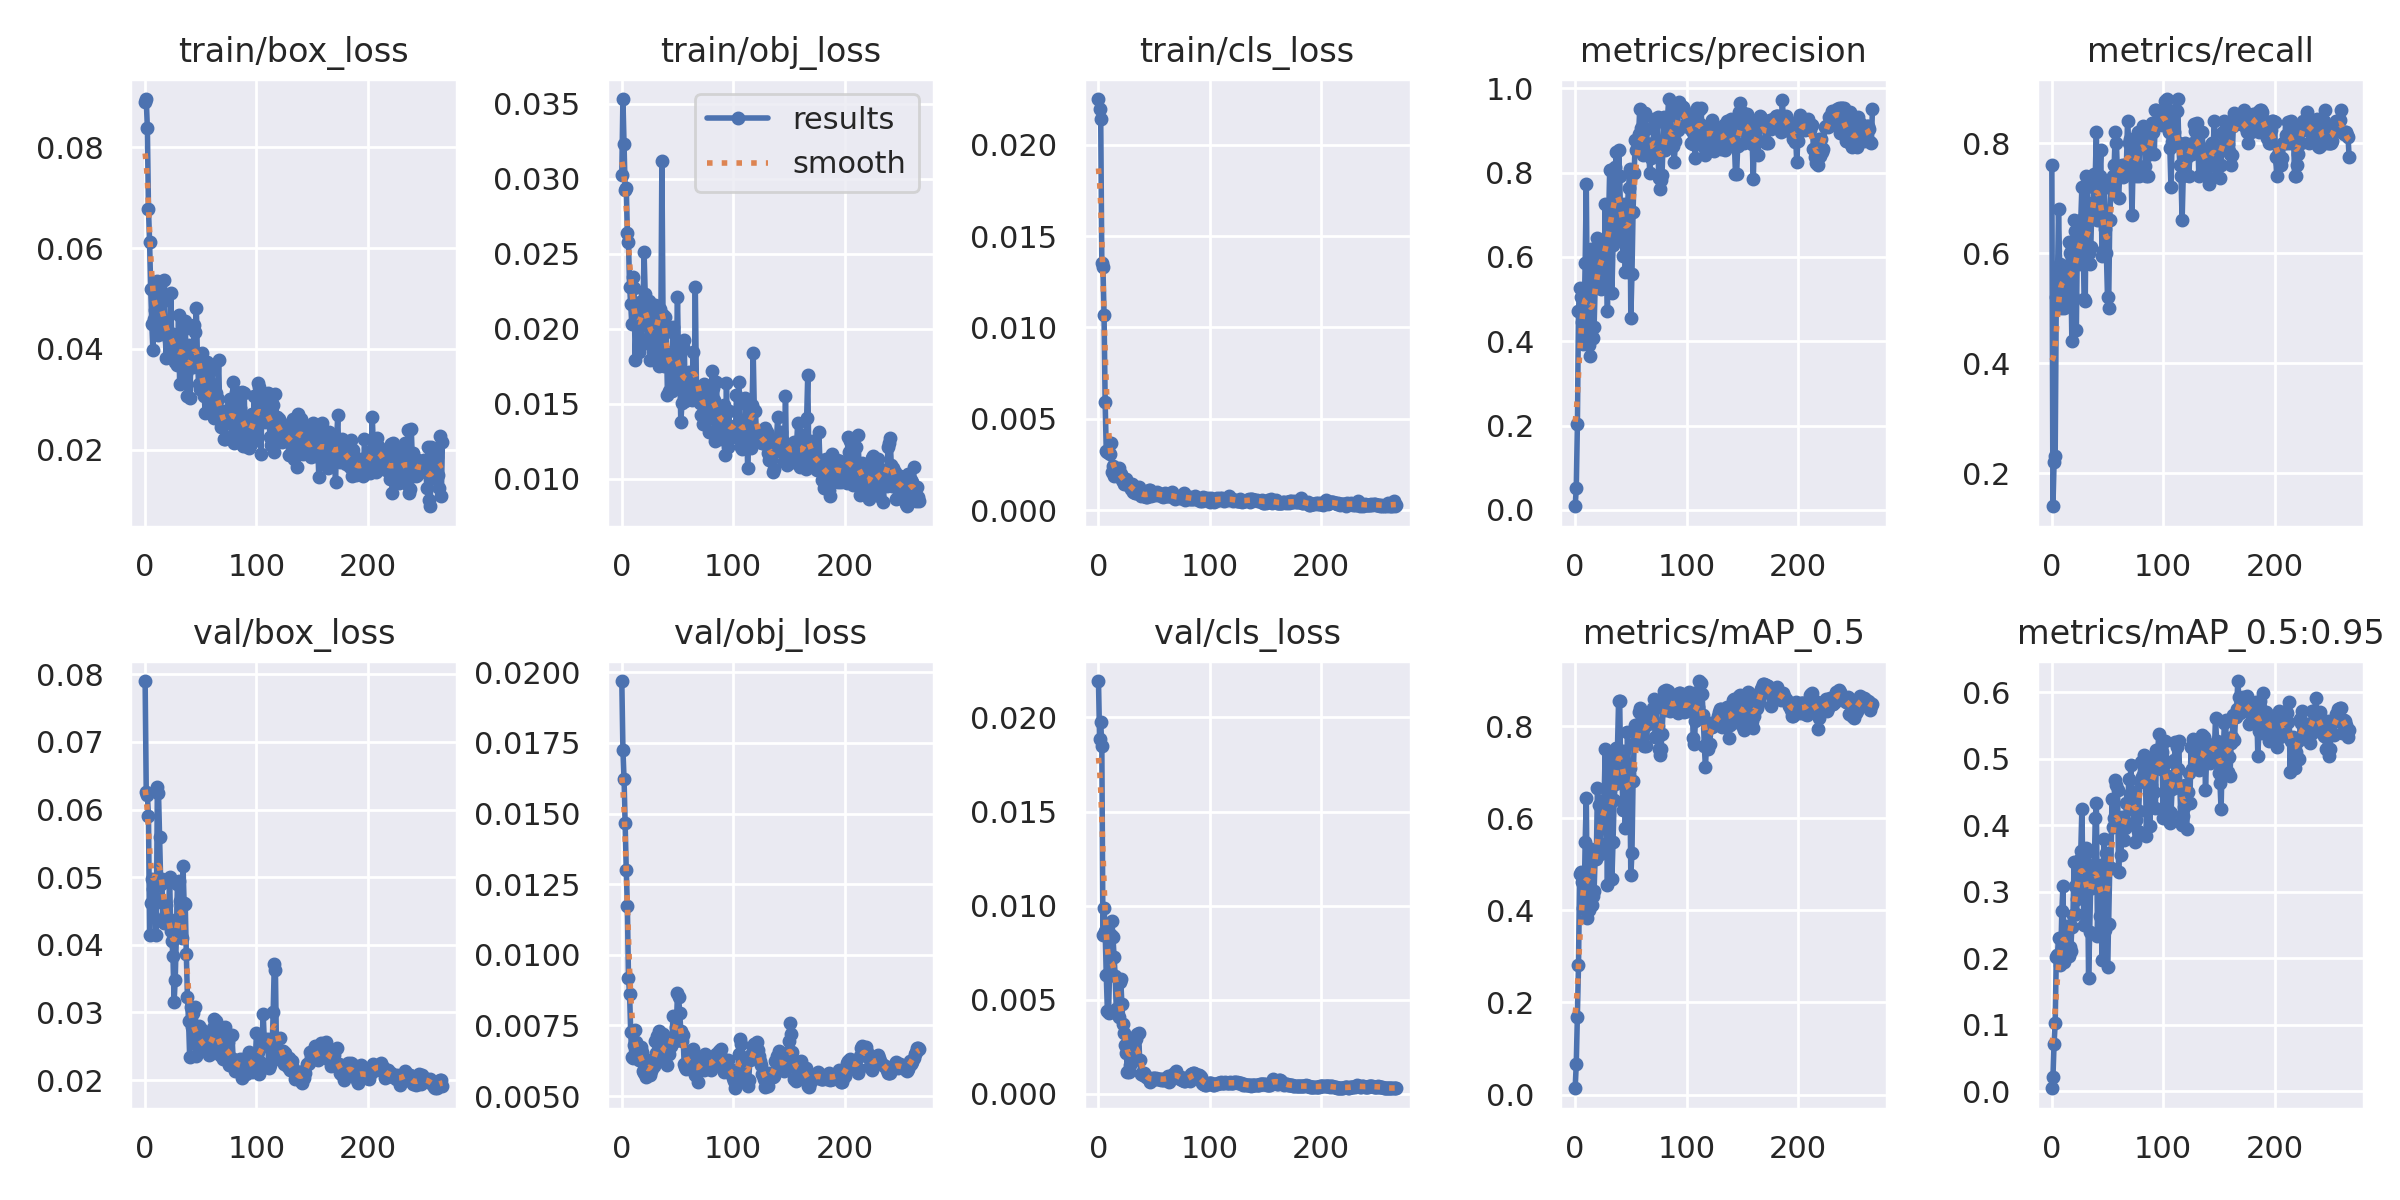

The data file committed next to this chart (first rows):
epoch, train/box_loss, train/obj_loss, train/cls_loss, metrics/precision, metrics/recall, metrics/mAP_0.5, metrics/mAP_0.5:0.95, val/box_loss, val/obj_loss, val/cls_loss, x/lr0, x/lr1, x/lr2
0, 0.08893, 0.03029, 0.0225, 0.008846, 0.76, 0.01368, 0.004661, 0.07899, 0.01969, 0.02193, 0.0946, 0.0006, 0.0006
1, 0.08962, 0.03533, 0.02196, 0.05124, 0.14, 0.0664, 0.02103, 0.06258, 0.01727, 0.01887, 0.0883, 0.001297, 0.001297
2, 0.08383, 0.03232, 0.02142, 0.2034, 0.22, 0.1695, 0.07175, 0.06216, 0.01623, 0.01974, 0.08199, 0.00199, 0.00199
3, 0.06782, 0.02929, 0.01351, 0.4716, 0.2322, 0.2806, 0.102, 0.0591, 0.01465, 0.01848, 0.07568, 0.00268, 0.00268
4, 0.06125, 0.02936, 0.01328, 0.5259, 0.52, 0.4783, 0.2023, 0.04152, 0.013, 0.00844, 0.06937, 0.003366, 0.003366
5, 0.05194, 0.02641, 0.0107, 0.5049, 0.54, 0.4844, 0.2044, 0.0462, 0.01172, 0.009885, 0.06305, 0.004049, 0.004049
6, 0.04498, 0.02576, 0.005904, 0.446, 0.68, 0.4613, 0.2304, 0.04966, 0.009172, 0.008665, 0.05673, 0.004729, 0.004729
7, 0.03976, 0.0228, 0.003219, 0.3939, 0.58, 0.4054, 0.1895, 0.04822, 0.008598, 0.006301, 0.0504, 0.005405, 0.005405
8, 0.04605, 0.02164, 0.003169, 0.4466, 0.5, 0.4098, 0.2021, 0.04702, 0.00727, 0.004412, 0.04408, 0.006077, 0.006077
9, 0.04778, 0.02029, 0.003147, 0.5847, 0.5631, 0.5477, 0.2708, 0.04613, 0.006381, 0.004274, 0.03775, 0.006746, 0.006746
10, 0.05027, 0.02346, 0.003046, 0.7737, 0.56, 0.6447, 0.3092, 0.04143, 0.00634, 0.006542, 0.03141, 0.007412, 0.007412
11, 0.05339, 0.02273, 0.003647, 0.4442, 0.5, 0.3839, 0.1938, 0.06339, 0.006821, 0.008444, 0.02507, 0.008074, 0.008074
12, 0.0427, 0.01794, 0.002085, 0.3912, 0.54, 0.4006, 0.2036, 0.06249, 0.007327, 0.009192, 0.01873, 0.008733, 0.008733
13, 0.05257, 0.02034, 0.002423, 0.3646, 0.5624, 0.4184, 0.215, 0.05588, 0.006931, 0.008329, 0.01239, 0.009388, 0.009388
14, 0.04959, 0.02016, 0.00187, 0.6192, 0.52, 0.5337, 0.2481, 0.04907, 0.006579, 0.007259, 0.009654, 0.009654, 0.009654
15, 0.04937, 0.01846, 0.002106, 0.4108, 0.62, 0.4107, 0.2038, 0.04974, 0.006287, 0.006241, 0.009654, 0.009654, 0.009654
16, 0.04431, 0.02182, 0.002265, 0.4071, 0.6, 0.4317, 0.2168, 0.04385, 0.006261, 0.004498, 0.009629, 0.009629, 0.009629
17, 0.05368, 0.01931, 0.00211, 0.4349, 0.58, 0.4428, 0.2112, 0.04317, 0.006742, 0.004259, 0.009604, 0.009604, 0.009604
18, 0.04299, 0.02039, 0.002312, 0.5343, 0.44, 0.5188, 0.2475, 0.04424, 0.006557, 0.004083, 0.009579, 0.009579, 0.009579
19, 0.03815, 0.02101, 0.00193, 0.5807, 0.52, 0.5123, 0.2654, 0.04591, 0.005872, 0.00595, 0.009555, 0.009555, 0.009555
20, 0.04377, 0.02513, 0.001968, 0.6456, 0.66, 0.6649, 0.3452, 0.04368, 0.005829, 0.006107, 0.00953, 0.00953, 0.00953
21, 0.04186, 0.02231, 0.001673, 0.5982, 0.64, 0.6293, 0.3083, 0.04387, 0.006103, 0.004764, 0.009505, 0.009505, 0.009505
22, 0.03891, 0.02072, 0.001595, 0.5812, 0.46, 0.5224, 0.2672, 0.04996, 0.005665, 0.003708, 0.00948, 0.00948, 0.00948
23, 0.05105, 0.01902, 0.001418, 0.5247, 0.64, 0.5445, 0.289, 0.04202, 0.006262, 0.003249, 0.009456, 0.009456, 0.009456
24, 0.04045, 0.02184, 0.001655, 0.5869, 0.62, 0.5993, 0.3163, 0.0406, 0.005813, 0.002577, 0.009431, 0.009431, 0.009431
25, 0.04292, 0.01794, 0.001713, 0.6328, 0.58, 0.5988, 0.3492, 0.03837, 0.005753, 0.00215, 0.009406, 0.009406, 0.009406
26, 0.03811, 0.02089, 0.001424, 0.551, 0.66, 0.6398, 0.3609, 0.03153, 0.005871, 0.001171, 0.009381, 0.009381, 0.009381
27, 0.03741, 0.01929, 0.001308, 0.7258, 0.72, 0.7508, 0.4247, 0.03481, 0.005996, 0.001161, 0.009357, 0.009357, 0.009357
28, 0.03964, 0.01872, 0.001448, 0.5911, 0.64, 0.6262, 0.3056, 0.04112, 0.00608, 0.001534, 0.009332, 0.009332, 0.009332
29, 0.03686, 0.01846, 0.001168, 0.4708, 0.516, 0.4543, 0.2494, 0.04894, 0.00607, 0.00215, 0.009307, 0.009307, 0.009307
30, 0.04678, 0.02157, 0.001443, 0.6814, 0.5135, 0.6356, 0.3555, 0.04947, 0.006967, 0.002955, 0.009282, 0.009282, 0.009282
31, 0.03307, 0.02, 0.001019, 0.8051, 0.74, 0.7292, 0.3663, 0.04655, 0.006523, 0.002369, 0.009258, 0.009258, 0.009258
32, 0.03827, 0.0205, 0.001054, 0.806, 0.72, 0.7207, 0.3418, 0.0455, 0.007138, 0.002471, 0.009233, 0.009233, 0.009233
33, 0.0408, 0.01749, 0.0009376, 0.5153, 0.6, 0.4683, 0.1704, 0.04094, 0.007314, 0.001971, 0.009208, 0.009208, 0.009208
34, 0.04376, 0.02131, 0.0009125, 0.6272, 0.58, 0.5485, 0.2396, 0.05162, 0.006377, 0.002925, 0.009183, 0.009183, 0.009183
35, 0.03639, 0.01937, 0.001059, 0.7924, 0.611, 0.6407, 0.3209, 0.04622, 0.006944, 0.003178, 0.009158, 0.009158, 0.009158
36, 0.04549, 0.03119, 0.001272, 0.812, 0.6912, 0.6738, 0.306, 0.04603, 0.00667, 0.003233, 0.009134, 0.009134, 0.009134
37, 0.03531, 0.0209, 0.0008578, 0.8482, 0.6708, 0.7525, 0.3158, 0.03865, 0.007198, 0.001814, 0.009109, 0.009109, 0.009109
38, 0.0307, 0.01751, 0.0007947, 0.65, 0.7429, 0.752, 0.3257, 0.03224, 0.006661, 0.001071, 0.009084, 0.009084, 0.009084
39, 0.04075, 0.02078, 0.0009758, 0.8543, 0.74, 0.854, 0.4105, 0.02877, 0.006208, 0.001105, 0.009059, 0.009059, 0.009059
40, 0.03026, 0.01978, 0.0008717, 0.7925, 0.82, 0.8549, 0.4327, 0.02348, 0.006445, 0.0009881, 0.009035, 0.009035, 0.009035
41, 0.03639, 0.01558, 0.0007512, 0.6617, 0.66, 0.6804, 0.2332, 0.03079, 0.006111, 0.001125, 0.00901, 0.00901, 0.00901
42, 0.03879, 0.01586, 0.0007509, 0.665, 0.66, 0.691, 0.3178, 0.02778, 0.006473, 0.001018, 0.008985, 0.008985, 0.008985
43, 0.03637, 0.01741, 0.0007391, 0.6028, 0.74, 0.6182, 0.2639, 0.0299, 0.006785, 0.0008841, 0.00896, 0.00896, 0.00896
44, 0.04473, 0.01845, 0.0007226, 0.7243, 0.7882, 0.7463, 0.3397, 0.02613, 0.006765, 0.0008758, 0.008936, 0.008936, 0.008936
45, 0.04344, 0.01582, 0.001129, 0.5641, 0.5953, 0.5799, 0.1976, 0.03085, 0.00687, 0.00077, 0.008911, 0.008911, 0.008911
46, 0.04811, 0.02014, 0.001111, 0.6537, 0.6041, 0.6778, 0.3184, 0.02351, 0.007853, 0.0006251, 0.008886, 0.008886, 0.008886
47, 0.03797, 0.01799, 0.0007818, 0.7221, 0.7276, 0.7867, 0.3788, 0.02524, 0.007133, 0.0007407, 0.008861, 0.008861, 0.008861
48, 0.03311, 0.0166, 0.0008606, 0.7632, 0.6446, 0.6966, 0.2418, 0.02808, 0.006948, 0.0007705, 0.008837, 0.008837, 0.008837
49, 0.03212, 0.01804, 0.0008408, 0.8079, 0.6, 0.7099, 0.3588, 0.02502, 0.007439, 0.0008561, 0.008812, 0.008812, 0.008812
50, 0.0377, 0.02212, 0.0009366, 0.4561, 0.52, 0.4763, 0.1867, 0.02756, 0.008653, 0.0008307, 0.008787, 0.008787, 0.008787
51, 0.03924, 0.01762, 0.000876, 0.5585, 0.5, 0.5249, 0.2514, 0.0247, 0.008513, 0.0008033, 0.008762, 0.008762, 0.008762
52, 0.03145, 0.01736, 0.0008261, 0.7075, 0.66, 0.6813, 0.3358, 0.02496, 0.007951, 0.0008452, 0.008738, 0.008738, 0.008738
53, 0.03069, 0.01375, 0.0009903, 0.7994, 0.7175, 0.7623, 0.3358, 0.02443, 0.007293, 0.0008162, 0.008713, 0.008713, 0.008713
54, 0.02735, 0.01503, 0.0008622, 0.8776, 0.7172, 0.8024, 0.439, 0.02472, 0.006956, 0.0008001, 0.008688, 0.008688, 0.008688
55, 0.0309, 0.01876, 0.0009081, 0.8533, 0.74, 0.7649, 0.3978, 0.02542, 0.007173, 0.0008084, 0.008663, 0.008663, 0.008663
56, 0.03745, 0.01926, 0.0007682, 0.8595, 0.76, 0.7869, 0.4105, 0.02646, 0.006136, 0.000754, 0.008639, 0.008639, 0.008639
57, 0.02762, 0.01517, 0.0008621, 0.8914, 0.8208, 0.8305, 0.4679, 0.02375, 0.006042, 0.0007669, 0.008614, 0.008614, 0.008614
58, 0.02793, 0.01525, 0.0007346, 0.9495, 0.8, 0.8405, 0.4606, 0.02382, 0.005964, 0.0007416, 0.008589, 0.008589, 0.008589
59, 0.02994, 0.0169, 0.000804, 0.9049, 0.74, 0.8079, 0.4528, 0.02444, 0.006132, 0.0007472, 0.008564, 0.008564, 0.008564
... 208 more rows
